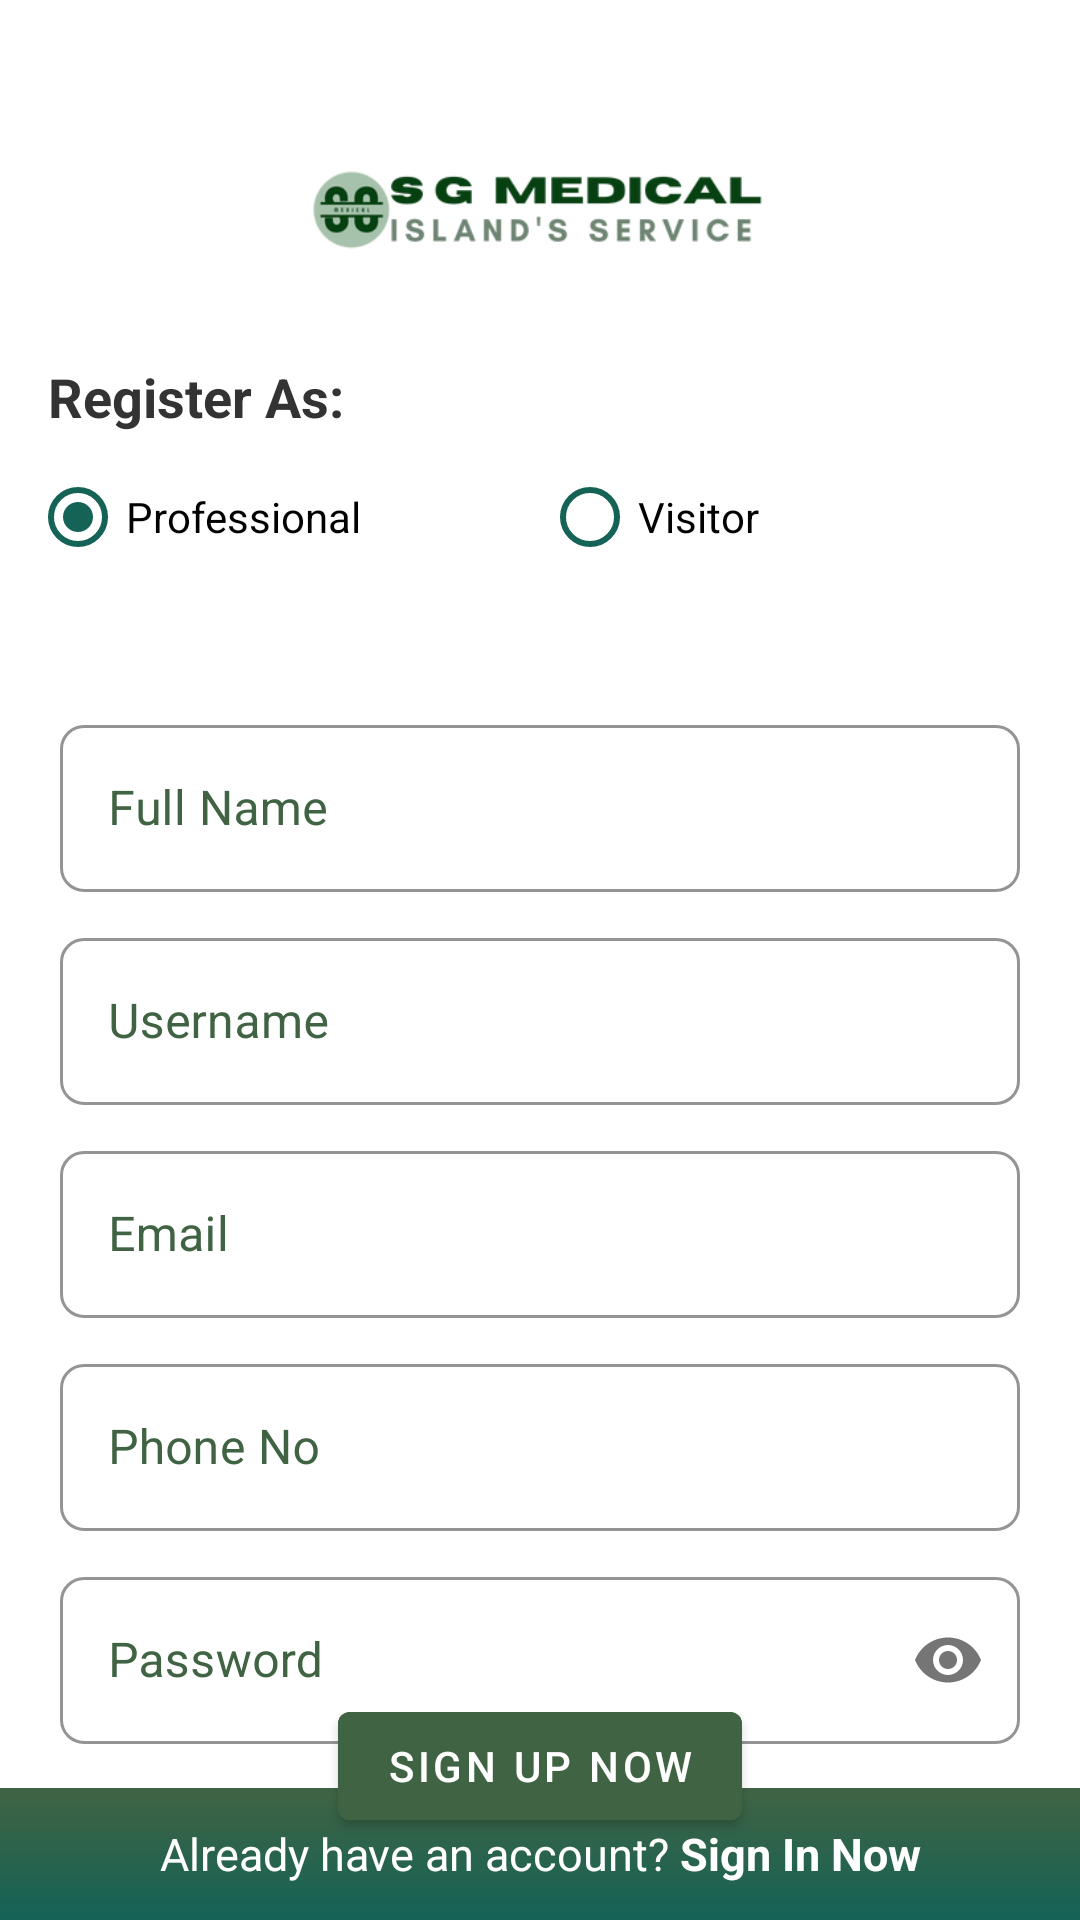

Layout XML and referenced resources for this Android screen:
<!-- AndroidManifest.xml: application theme Theme.HealthCareApp -->
<!-- res/layout/activity_register.xml -->
<?xml version="1.0" encoding="utf-8"?>
<androidx.constraintlayout.widget.ConstraintLayout xmlns:android="http://schemas.android.com/apk/res/android"
    xmlns:app="http://schemas.android.com/apk/res-auto"
    xmlns:tools="http://schemas.android.com/tools"
    android:layout_width="match_parent"
    android:layout_height="match_parent"
    android:layout_marginLeft="20dp"
    android:layout_marginRight="20dp"
    tools:context=".RegisterActivity">

    <ImageView
        android:id="@+id/ui_loginlogo"
        android:layout_width="150sp"
        android:layout_height="wrap_content"
        android:layout_centerHorizontal="true"
        android:layout_gravity="center"
        android:layout_marginTop="40dp"
        android:src="@drawable/logowizard"
        app:layout_constraintEnd_toEndOf="parent"
        app:layout_constraintHorizontal_bias="0.497"
        app:layout_constraintStart_toStartOf="parent"
        app:layout_constraintTop_toTopOf="parent" />

    <TextView
        android:id="@+id/textView"
        android:layout_width="wrap_content"
        android:layout_height="wrap_content"
        android:layout_marginStart="16dp"
        android:layout_marginTop="20dp"
        android:text="Register As:"
        android:textColor="#333333"
        android:textSize="18sp"
        android:textStyle="bold"
        app:layout_constraintStart_toStartOf="parent"
        app:layout_constraintTop_toBottomOf="@+id/ui_loginlogo" />

    <LinearLayout
        android:layout_width="match_parent"
        android:layout_height="wrap_content"
        android:layout_marginTop="5sp"
        android:layout_marginBottom="5dp"
        android:orientation="horizontal">

    </LinearLayout>

    <LinearLayout
        android:id="@+id/linearLayout"
        android:layout_width="match_parent"
        android:layout_height="wrap_content"
        android:layout_margin="20dp"
        android:orientation="vertical"
        app:layout_constraintEnd_toEndOf="parent"
        app:layout_constraintStart_toStartOf="parent"
        app:layout_constraintTop_toBottomOf="@+id/ui_radiogroup_signup">


        <com.google.android.material.textfield.TextInputLayout
            android:id="@+id/txtRegName"
            style="@style/Widget.MaterialComponents.TextInputLayout.OutlinedBox"
            android:layout_width="match_parent"
            android:layout_height="wrap_content"
            android:layout_marginTop="20dp"
            android:layout_marginBottom="10dp"
            android:hint="Full Name"
            android:textColorHint="@color/btn_bg"
            app:boxCornerRadiusBottomEnd="8dp"
            app:boxCornerRadiusBottomStart="8dp"
            app:boxCornerRadiusTopEnd="8dp"
            app:boxCornerRadiusTopStart="8dp"
            app:boxStrokeColor="@color/btn_bg"
            app:hintTextColor="@color/black">

            <com.google.android.material.textfield.TextInputEditText
                android:id="@+id/txtRegNameValue"
                android:layout_width="match_parent"
                android:layout_height="wrap_content"
                android:inputType="text"
                android:outlineAmbientShadowColor="#f9c802"
                android:outlineSpotShadowColor="@color/black"
                android:textColor="@color/black"
                android:textColorHint="@color/black" />

        </com.google.android.material.textfield.TextInputLayout>

        <com.google.android.material.textfield.TextInputLayout
            android:id="@+id/txtRegUsername"
            style="@style/Widget.MaterialComponents.TextInputLayout.OutlinedBox"
            android:layout_width="match_parent"
            android:layout_height="wrap_content"
            android:layout_marginBottom="10dp"
            android:hint="Username"
            android:textColorHint="@color/btn_bg"
            app:boxCornerRadiusBottomEnd="8dp"
            app:boxCornerRadiusBottomStart="8dp"
            app:boxCornerRadiusTopEnd="8dp"
            app:boxCornerRadiusTopStart="8dp"
            app:boxStrokeColor="@color/btn_bg"
            app:hintTextColor="@color/black">

            <com.google.android.material.textfield.TextInputEditText
                android:id="@+id/txtRegUsernameValue"
                android:layout_width="match_parent"
                android:layout_height="wrap_content"
                android:inputType="text"
                android:outlineAmbientShadowColor="#f9c802"
                android:outlineSpotShadowColor="@color/black"
                android:textColor="@color/black"
                android:textColorHint="@color/black" />

        </com.google.android.material.textfield.TextInputLayout>

        <com.google.android.material.textfield.TextInputLayout
            android:id="@+id/txtRegEmail"
            style="@style/Widget.MaterialComponents.TextInputLayout.OutlinedBox"
            android:layout_width="match_parent"
            android:layout_height="wrap_content"
            android:layout_marginBottom="10dp"
            android:hint="Email"
            android:textColorHint="@color/btn_bg"
            app:boxCornerRadiusBottomEnd="8dp"
            app:boxCornerRadiusBottomStart="8dp"
            app:boxCornerRadiusTopEnd="8dp"
            app:boxCornerRadiusTopStart="8dp"
            app:boxStrokeColor="@color/btn_bg"
            app:hintTextColor="@color/black">

            <com.google.android.material.textfield.TextInputEditText
                android:id="@+id/txtRegEmailValue"
                android:layout_width="match_parent"
                android:layout_height="wrap_content"
                android:inputType="textEmailAddress"
                android:outlineAmbientShadowColor="#f9c802"
                android:outlineSpotShadowColor="@color/black"
                android:textColor="@color/black"
                android:textColorHint="@color/black" />

        </com.google.android.material.textfield.TextInputLayout>

        <com.google.android.material.textfield.TextInputLayout
            android:id="@+id/txtRegPhoneno"
            style="@style/Widget.MaterialComponents.TextInputLayout.OutlinedBox"
            android:layout_width="match_parent"
            android:layout_height="wrap_content"
            android:layout_marginBottom="10dp"
            android:hint="Phone No"
            android:textColorHint="@color/btn_bg"
            app:boxCornerRadiusBottomEnd="8dp"
            app:boxCornerRadiusBottomStart="8dp"
            app:boxCornerRadiusTopEnd="8dp"
            app:boxCornerRadiusTopStart="8dp"
            app:boxStrokeColor="@color/btn_bg"
            app:hintTextColor="@color/black">

            <com.google.android.material.textfield.TextInputEditText
                android:id="@+id/txtRegPhonenoValue"
                android:layout_width="match_parent"
                android:layout_height="wrap_content"
                android:inputType="number"
                android:outlineAmbientShadowColor="#f9c802"
                android:outlineSpotShadowColor="@color/black"
                android:textColor="@color/black"
                android:textColorHint="@color/black" />

        </com.google.android.material.textfield.TextInputLayout>

        <com.google.android.material.textfield.TextInputLayout
            android:id="@+id/txtRegPassword"
            style="@style/Widget.MaterialComponents.TextInputLayout.OutlinedBox"
            android:layout_width="match_parent"
            android:layout_height="wrap_content"
            android:hint="Password"
            android:textColorHint="@color/btn_bg"
            app:boxCornerRadiusBottomEnd="8dp"
            app:boxCornerRadiusBottomStart="8dp"
            app:boxCornerRadiusTopEnd="8dp"
            app:boxCornerRadiusTopStart="8dp"
            app:boxStrokeColor="@color/btn_bg"
            app:hintTextColor="@color/black"
            app:passwordToggleEnabled="true">

            <com.google.android.material.textfield.TextInputEditText
                android:id="@+id/txtRegPasswordValue"
                android:layout_width="match_parent"
                android:layout_height="wrap_content"
                android:inputType="textPassword"
                android:outlineAmbientShadowColor="#f9c802"
                android:outlineSpotShadowColor="@color/black"
                android:textColor="@color/black"
                android:textColorHint="@color/black" />

        </com.google.android.material.textfield.TextInputLayout>

    </LinearLayout>

    <LinearLayout
        android:id="@+id/ui_login_linearlayout2"
        android:layout_width="match_parent"
        android:layout_height="wrap_content"
        android:layout_alignParentBottom="true"
        android:background="@drawable/gradient_login"
        app:layout_constraintBottom_toBottomOf="parent"
        app:layout_constraintEnd_toEndOf="parent"
        app:layout_constraintStart_toStartOf="parent">

        <TextView
            android:id="@+id/ui_signinaccount_text"
            android:layout_width="match_parent"
            android:layout_height="40sp"
            android:layout_gravity="center"
            android:layout_marginTop="2sp"
            android:layout_marginBottom="2sp"
            android:gravity="center"
            android:text="@string/signup_bottom_text"
            android:textColor="#ffffff"
            android:textSize="15sp" />

    </LinearLayout>

    <RadioGroup
        android:id="@+id/ui_radiogroup_signup"
        android:layout_width="match_parent"
        android:layout_height="wrap_content"
        android:layout_marginTop="4dp"
        android:orientation="horizontal"
        app:layout_constraintEnd_toEndOf="parent"
        app:layout_constraintHorizontal_bias="0.0"
        app:layout_constraintStart_toStartOf="parent"
        app:layout_constraintTop_toBottomOf="@+id/textView">

        <RadioButton
            android:id="@+id/ui_professional_radiobtn"
            android:layout_width="wrap_content"
            android:layout_height="wrap_content"
            android:layout_marginLeft="10sp"
            android:buttonTint="@color/colorPrimary"
            android:checked="true"
            android:text="Professional"
            android:textDirection="locale" />

        <RadioButton
            android:id="@+id/ui_visitor_radiobtn"
            android:layout_width="wrap_content"
            android:layout_height="wrap_content"
            android:layout_gravity="center"
            android:layout_marginLeft="60sp"
            android:buttonTint="@color/colorPrimary"
            android:gravity="center"
            android:text="Visitor" />

    </RadioGroup>

    <com.google.android.material.button.MaterialButton
        android:id="@+id/btnRegisterUsr"
        android:layout_width="wrap_content"
        android:onClick="registerUser"
        android:layout_height="wrap_content"
        android:text="Sign Up Now"
        android:backgroundTint="@color/btn_bg"
        app:layout_constraintBottom_toTopOf="@+id/ui_login_linearlayout2"
        app:layout_constraintEnd_toEndOf="parent"
        app:layout_constraintStart_toStartOf="parent"
        app:layout_constraintTop_toBottomOf="@+id/linearLayout" />
</androidx.constraintlayout.widget.ConstraintLayout>
<!-- resources referenced by this layout -->
<resources>
  <color name="black">#FF000000</color>
  <color name="btn_bg">#406343</color>
  <color name="colorPrimary">#146356</color>
  <!-- drawable gradient_login (drawable-v24) -->
  <?xml version="1.0" encoding="utf-8"?>
  <shape xmlns:android="http://schemas.android.com/apk/res/android"
      android:shape="rectangle">
      <gradient
          android:startColor="@color/colorPrimary"
          android:endColor="@color/gradient_end"
          android:type="linear"
          android:angle="90"/>
  
  </shape>
  <!-- drawable logowizard: png bitmap (drawable-v24, 25578 bytes) -->
  <string name="signup_bottom_text">Already have an account? <b>Sign In Now</b></string>
  <style name="Theme.HealthCareApp" parent="Theme.MaterialComponents.DayNight.NoActionBar">
          
          <item name="colorPrimary">@color/purple_500</item>
          <item name="colorPrimaryVariant">@color/purple_700</item>
          <item name="colorOnPrimary">@color/white</item>
          
          <item name="colorSecondary">@color/teal_200</item>
          <item name="colorSecondaryVariant">@color/teal_700</item>
          <item name="colorOnSecondary">@color/black</item>
          
          <item name="android:statusBarColor" tools:targetApi="l">?attr/colorPrimaryVariant</item>
          
      </style>
  <color name="gradient_end">#406343</color>
  <color name="purple_500">#FF6200EE</color>
  <color name="purple_700">#FF3700B3</color>
  <color name="white">#FFFFFFFF</color>
  <color name="teal_200">#FF03DAC5</color>
  <color name="teal_700">#FF018786</color>
</resources>
